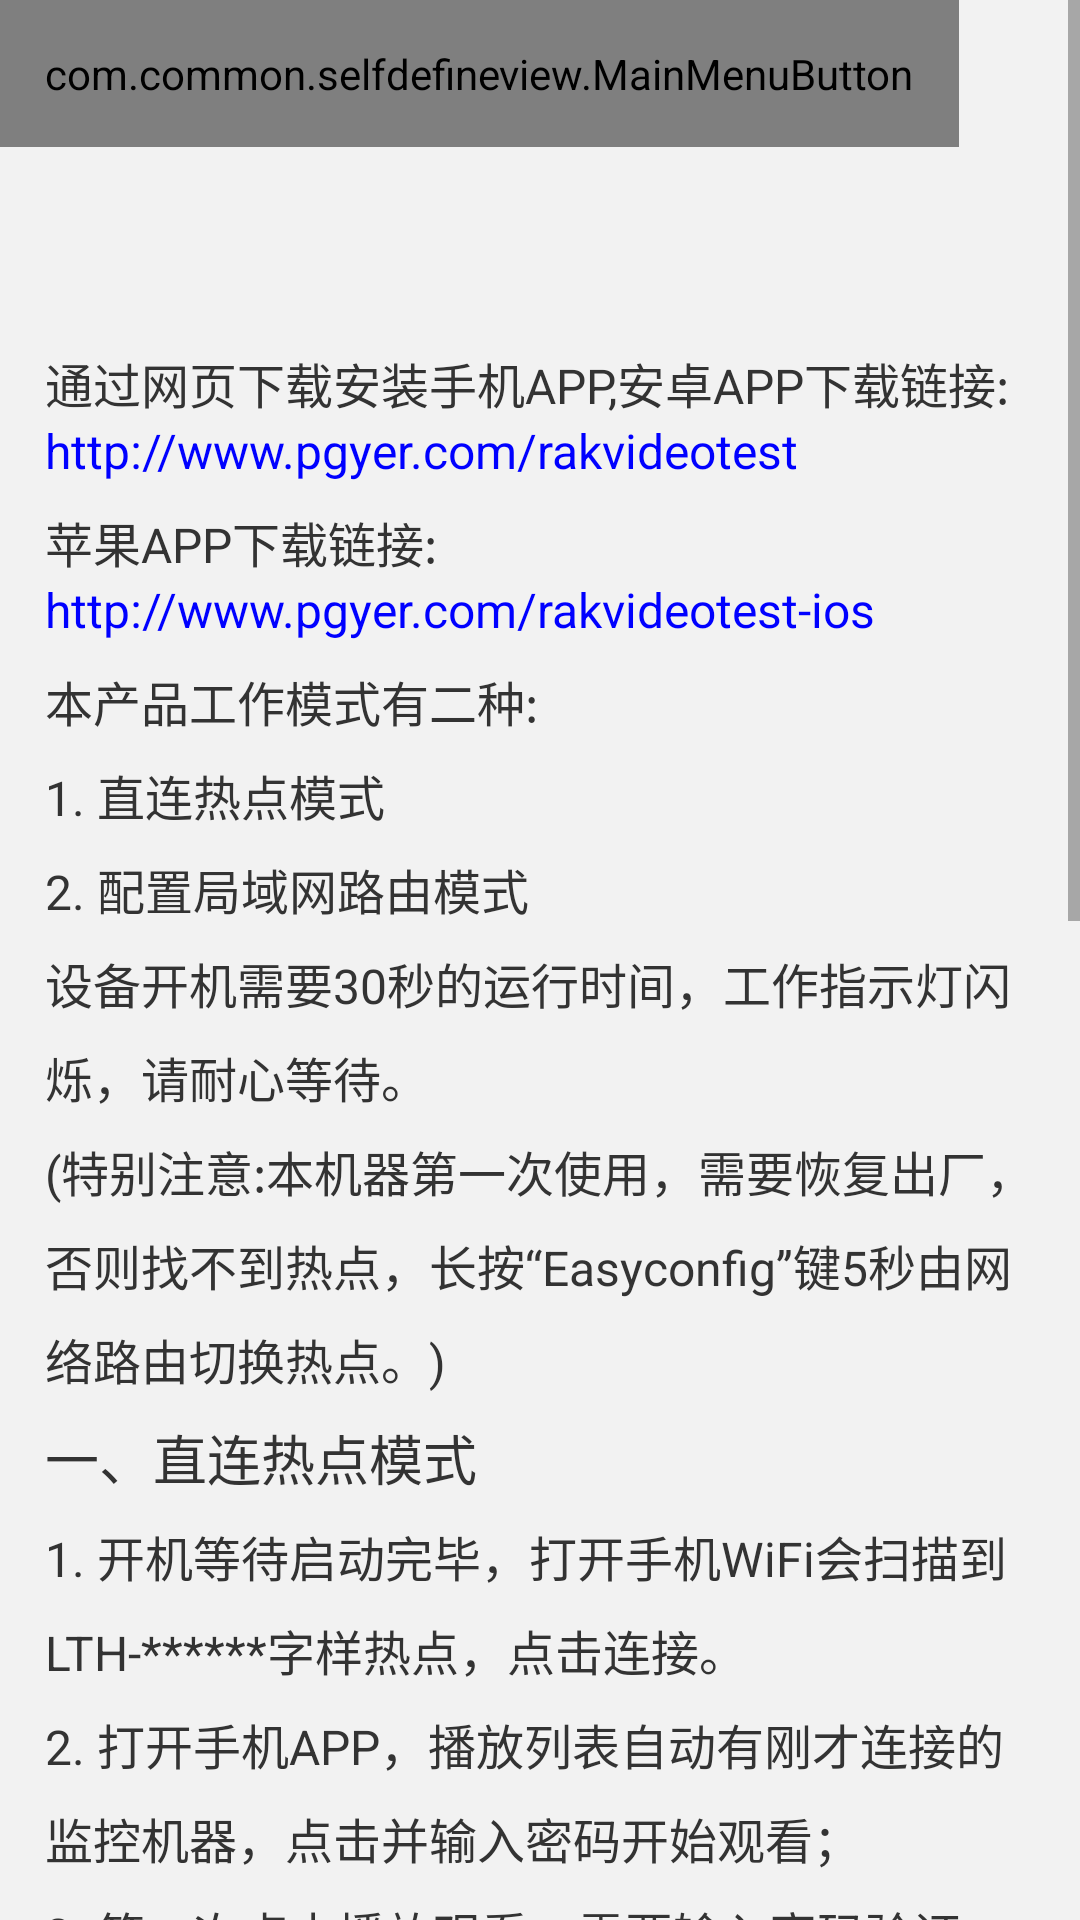

Produce the Android XML layout that renders to this screen, including the resource entries it uses.
<!-- AndroidManifest.xml: application theme AppTheme -->
<!-- res/layout/activity_device_help.xml -->
<?xml version="1.0" encoding="utf-8"?>
<ScrollView xmlns:android="http://schemas.android.com/apk/res/android"
    android:layout_width="match_parent"
    android:layout_height="match_parent"
    android:background="@color/add_background"
    >
    <LinearLayout
    android:id="@+id/device_heip_title"
    android:layout_width="match_parent"
    android:layout_height="wrap_content"
    android:orientation="vertical">

    <LinearLayout
        android:layout_width="fill_parent"
        android:layout_height="wrap_content"
        android:orientation="horizontal">
        <com.common.selfdefineview.MainMenuButton
            android:padding="15dp"
            android:id="@+id/device_help_back"
            android:layout_width="wrap_content"
            android:layout_height="wrap_content"
            android:src="@drawable/back"/>
        <TextView
            android:layout_width="0dp"
            android:layout_weight="1"
            android:layout_height="wrap_content"
            android:textSize="@dimen/add_title_height"
            android:textColor="@color/add_title"
            android:layout_gravity="center"
            android:gravity="center"
            android:text="@string/help_title"/>
        <com.common.selfdefineview.MainMenuButton
            android:padding="15dp"
            android:layout_width="wrap_content"
            android:layout_height="wrap_content"
            android:visibility="invisible"
            android:src="@drawable/back"/>
    </LinearLayout>

    <TextView
        android:layout_marginLeft="15dp"
        android:layout_marginRight="15dp"
        android:layout_width="wrap_content"
        android:layout_height="wrap_content"
        android:textSize="@dimen/add_note_height"
        android:text="@string/help_text_0"
        android:lineSpacingExtra="8dp"
        android:textColor="@color/greys"/>
        <TextView
            android:id="@+id/help_url_android"
            android:layout_marginLeft="15dp"
            android:layout_marginRight="15dp"
            android:layout_marginBottom="8dp"
            android:layout_width="fill_parent"
            android:layout_height="wrap_content"
            android:textSize="@dimen/add_note_height"
            android:text="@string/help_url_android"
            android:background="@drawable/selector"
            android:textColor="@color/blue"/>

    <TextView
        android:layout_marginLeft="15dp"
        android:layout_marginRight="15dp"
        android:layout_width="wrap_content"
        android:layout_height="wrap_content"
        android:textSize="@dimen/add_note_height"
        android:text="@string/help_text_1"
        android:lineSpacingExtra="8dp"
        android:textColor="@color/greys"/>

        <TextView
            android:id="@+id/help_url_ios"
            android:layout_marginLeft="15dp"
            android:layout_marginRight="15dp"
            android:layout_marginBottom="8dp"
            android:layout_width="fill_parent"
            android:layout_height="wrap_content"
            android:textSize="@dimen/add_note_height"
            android:background="@drawable/selector"
            android:text="@string/help_url_ios"
            android:textColor="@color/blue"/>
        <TextView
            android:layout_marginLeft="15dp"
            android:layout_marginRight="15dp"
            android:layout_marginBottom="8dp"
            android:layout_width="wrap_content"
            android:layout_height="wrap_content"
            android:textSize="@dimen/add_note_height"
            android:text="@string/help_text_2"
            android:lineSpacingExtra="8dp"
            android:textColor="@color/greys"/>
        <TextView
            android:layout_marginLeft="15dp"
            android:layout_marginRight="15dp"
            android:layout_marginBottom="8dp"
            android:layout_width="wrap_content"
            android:layout_height="wrap_content"
            android:textSize="@dimen/help_title_height"
            android:text="@string/help_text_3_title"
            android:lineSpacingExtra="8dp"
            android:textColor="@color/greys"/>
        <TextView
            android:layout_marginLeft="15dp"
            android:layout_marginRight="15dp"
            android:layout_marginBottom="8dp"
            android:layout_width="wrap_content"
            android:layout_height="wrap_content"
            android:textSize="@dimen/help_text_height"
            android:text="@string/help_text_3_text"
            android:lineSpacingExtra="8dp"
            android:textColor="@color/greys"/>
        <TextView
            android:layout_marginLeft="15dp"
            android:layout_marginRight="15dp"
            android:layout_marginBottom="8dp"
            android:layout_width="wrap_content"
            android:layout_height="wrap_content"
            android:textSize="@dimen/help_title_height"
            android:text="@string/help_text_4_title"
            android:lineSpacingExtra="8dp"
            android:textColor="@color/greys"/>
        <TextView
            android:layout_marginLeft="15dp"
            android:layout_marginRight="15dp"
            android:layout_marginBottom="8dp"
            android:layout_width="wrap_content"
            android:layout_height="wrap_content"
            android:textSize="@dimen/help_text_height"
            android:text="@string/help_text_4_text"
            android:lineSpacingExtra="8dp"
            android:textColor="@color/greys"/>
        <TextView
            android:layout_marginLeft="15dp"
            android:layout_marginRight="15dp"
            android:layout_marginBottom="8dp"
            android:layout_width="wrap_content"
            android:layout_height="wrap_content"
            android:textSize="@dimen/help_title_height"
            android:text="@string/help_text_end"
            android:lineSpacingExtra="8dp"
            android:textColor="@color/red"/>
    </LinearLayout>
</ScrollView>
<!-- resources referenced by this layout -->
<resources>
  <color name="add_background">#f2f2f2</color>
  <color name="add_title">#808080</color>
  <color name="blue">#0000FF</color>
  <color name="greys">#333333</color>
  <color name="red">#FF0000</color>
  <dimen name="add_note_height">16sp</dimen>
  <dimen name="add_title_height">20sp</dimen>
  <dimen name="help_text_height">16sp</dimen>
  <dimen name="help_title_height">18sp</dimen>
  <string name="help_text_0">通过网页下载安装手机APP,安卓APP下载链接:</string>
  <string name="help_text_1">苹果APP下载链接:</string>
  <string name="help_text_2">本产品工作模式有二种:\n1. 直连热点模式\n2. 配置局域网路由模式\n设备开机需要30秒的运行时间，工作指示灯闪烁，请耐心等待。\n(特别注意:本机器第一次使用，需要恢复出厂，否则找不到热点，长按“Easyconfig”键5秒由网络路由切换热点。)</string>
  <string name="help_text_3_text">1. 开机等待启动完毕，打开手机WiFi会扫描到LTH-******字样热点，点击连接。\n2. 打开手机APP，播放列表自动有刚才连接的监控机器，点击并输入密码开始观看；\n3. 第一次点击播放观看，需要输入密码验证，以后就记住密码直接打开OK。\n注（默认密码是admin,打开监控里面可以修改密码，忘记密码长按“Easyconfig”键5秒恢复默认）</string>
  <string name="help_text_3_title">一、直连热点模式</string>
  <string name="help_text_4_text">1. 开机等待启动完毕，确保手机连接WiFi路由器，然后打开手机APP开始配置。\n2. 点击添加，然后填写手机连接WiFi的网络密码，点击“下一步”。\n3. 出现提示轻按”Easyconfig”键，轻按”Easyconfig”键后就点击“下一步”进行配置。\n4. 配置成功后，出现给设备添加你喜欢的名字，点击完成。\n5. 第一次点击播放观看，需要输入密码验证，以后就记住密码直接打开OK。\n注（默认密码是admin,打开监控里面可以修改密码，忘记密码长按“Easyconfig”键5秒恢复默认）</string>
  <string name="help_text_4_title">二、配置局域网路由模式</string>
  <string name="help_text_end">郑重声明：为了个人隐私，请修改密码更安全，请务必遵守当地法律，妥当使用本产品！</string>
  <string name="help_title">使用帮助</string>
  <string name="help_url_android">http://www.pgyer.com/rakvideotest</string>
  <string name="help_url_ios">http://www.pgyer.com/rakvideotest-ios</string>
  <style name="AppTheme" parent="Theme.AppCompat.Light.DarkActionBar">
          
      </style>
</resources>
